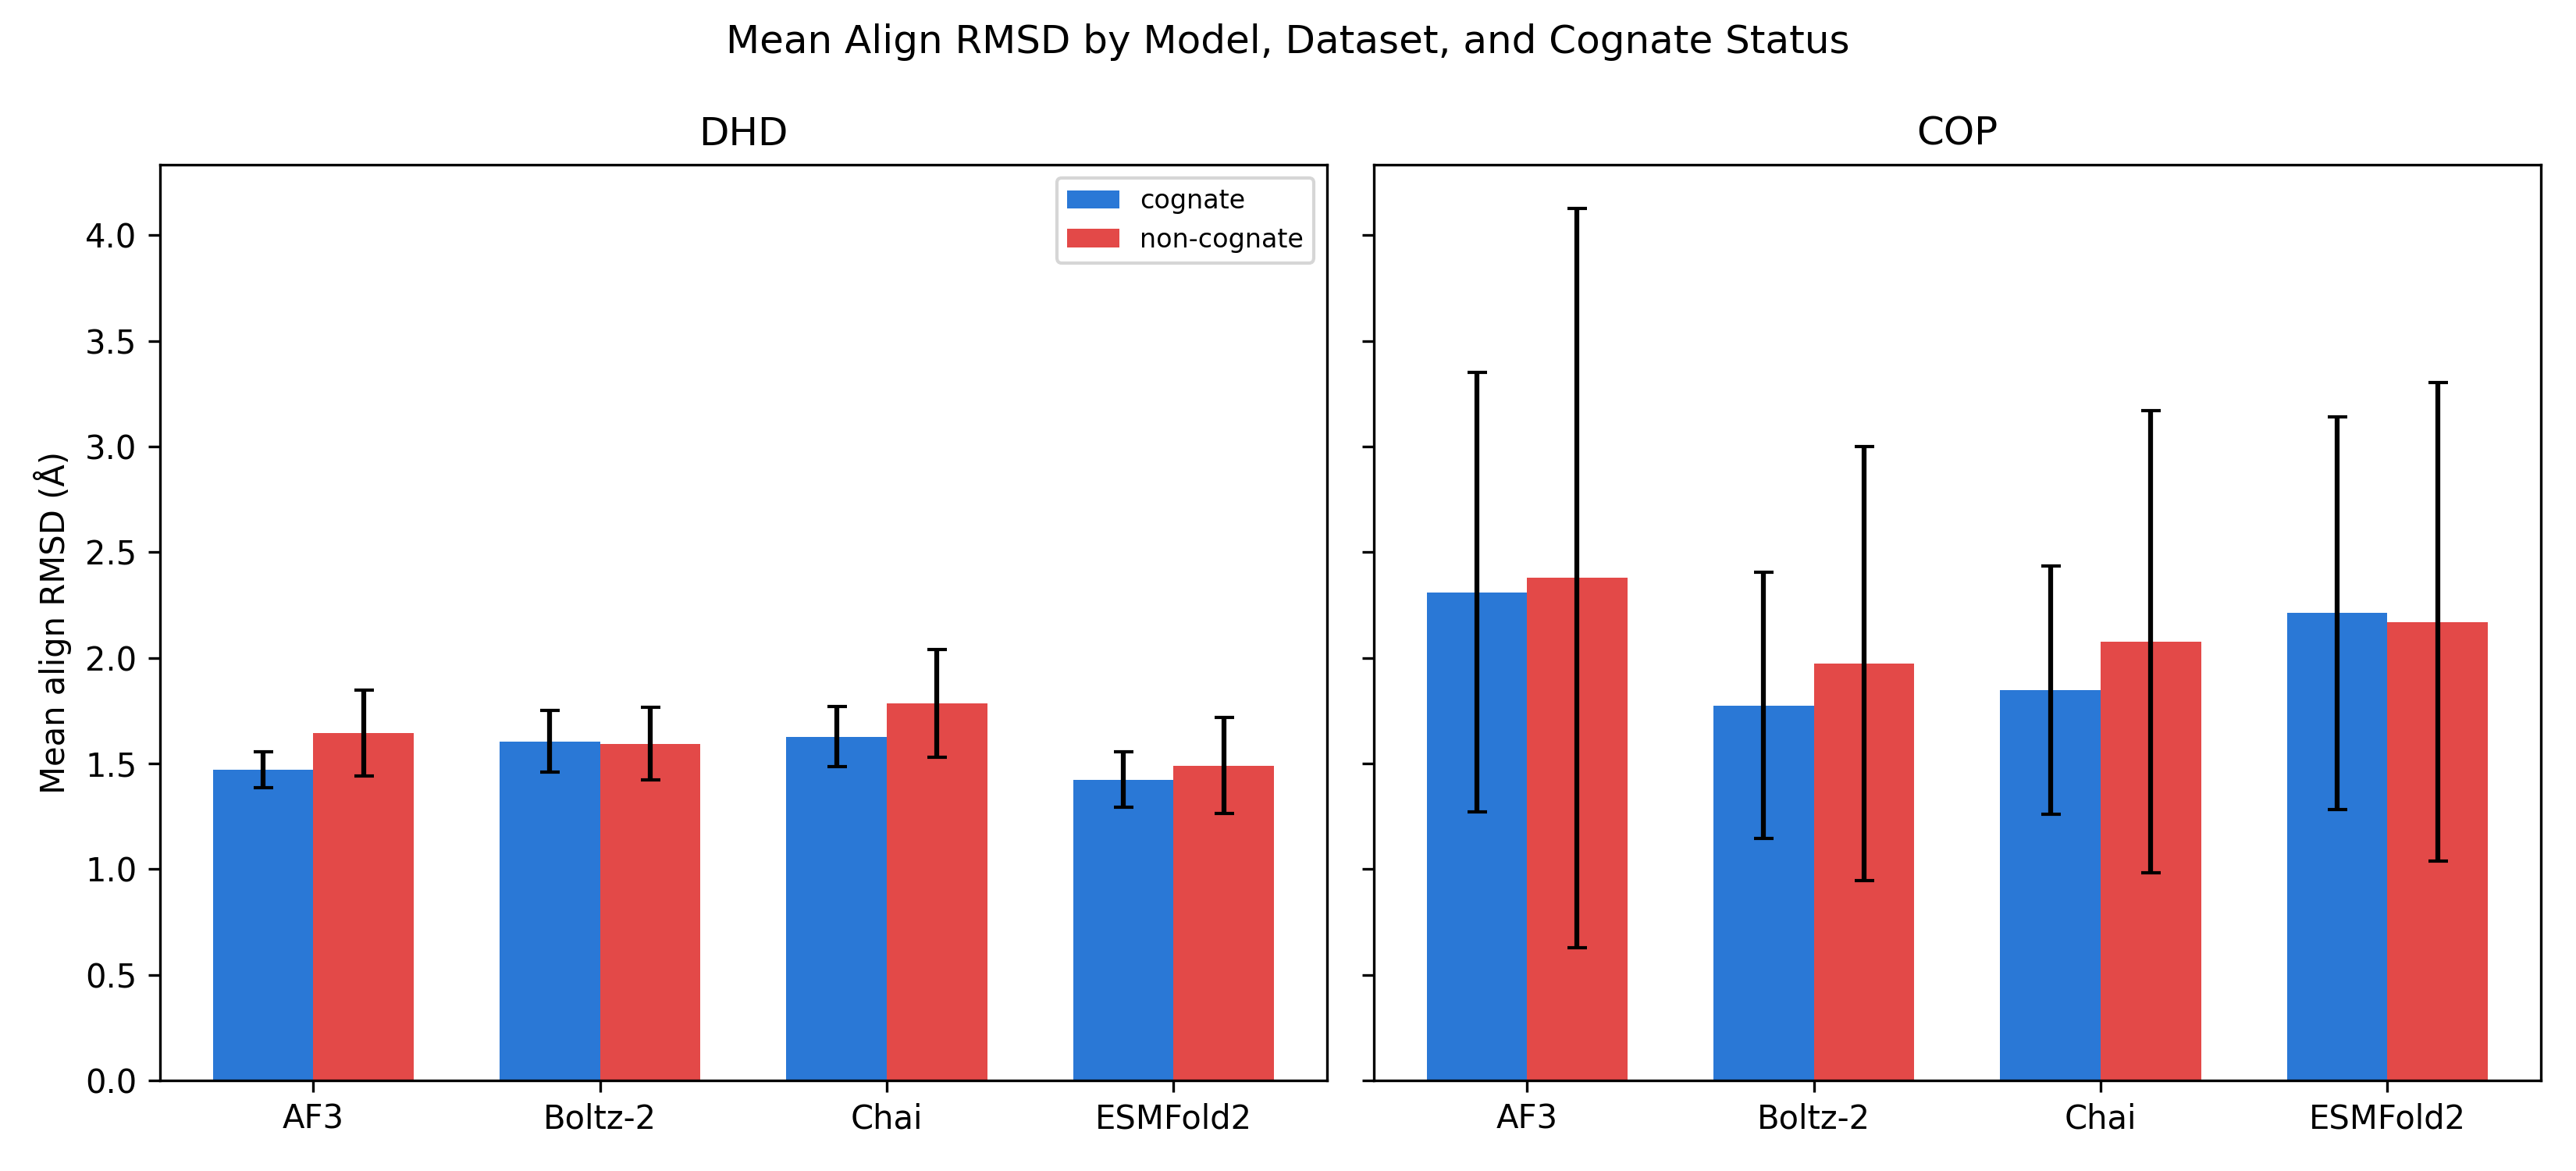

Source data for this figure (header and first rows):
dataset, model, cognate_status, mean_rmsd, std_rmsd, n
dhd, af3, cognate, 1.47, 0.08602, 6
dhd, af3, non_cognate, 1.642, 0.2038, 72
dhd, boltz, cognate, 1.603, 0.1462, 6
dhd, boltz, non_cognate, 1.592, 0.1718, 72
dhd, chai, cognate, 1.627, 0.1415, 6
dhd, chai, non_cognate, 1.785, 0.2553, 72
dhd, esmfold2, cognate, 1.423, 0.1308, 6
dhd, esmfold2, non_cognate, 1.489, 0.2271, 72
cop, af3, cognate, 2.31, 1.039, 28
cop, af3, non_cognate, 2.377, 1.75, 28
cop, boltz, cognate, 1.774, 0.6301, 28
cop, boltz, non_cognate, 1.973, 1.026, 28
cop, chai, cognate, 1.847, 0.5889, 28
cop, chai, non_cognate, 2.076, 1.093, 28
cop, esmfold2, cognate, 2.212, 0.929, 28
cop, esmfold2, non_cognate, 2.17, 1.134, 28
